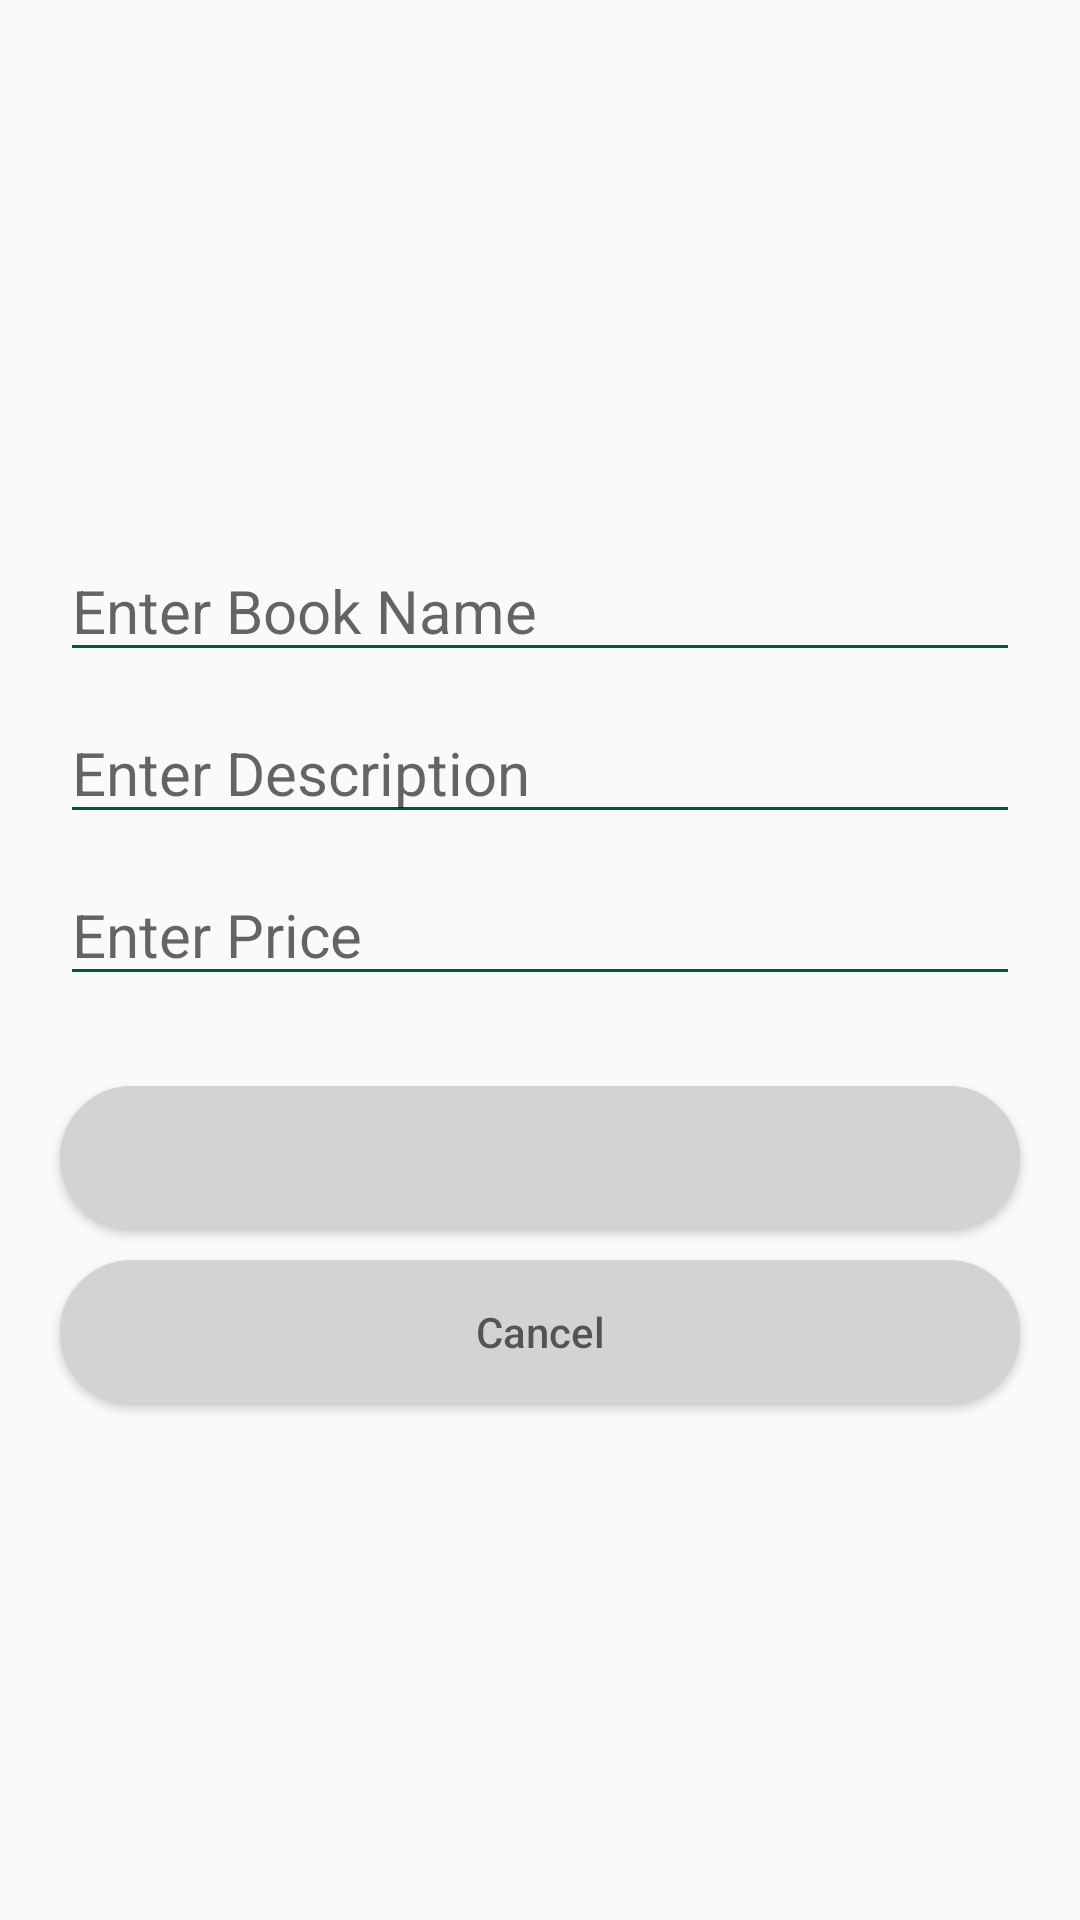

Produce the Android XML layout that renders to this screen, including the resource entries it uses.
<!-- AndroidManifest.xml: application theme AppTheme -->
<!-- res/layout/activity_upload.xml -->
<?xml version="1.0" encoding="utf-8"?>
<RelativeLayout xmlns:android="http://schemas.android.com/apk/res/android"
    xmlns:app="http://schemas.android.com/apk/res-auto"
    xmlns:tools="http://schemas.android.com/tools"
    android:layout_width="match_parent"
    android:layout_height="match_parent"
    tools:context=".UploadActivity">

    <ImageView
        android:id="@+id/image"
        android:layout_width="match_parent"
        android:layout_height="160dp"
        android:contentDescription="@string/mBook"
        android:layout_marginTop="10dp"
        app:srcCompat="@drawable/ic_image_black_24dp"
        android:layout_marginStart="20dp"
        android:scaleType="centerCrop"
        android:tooltipText="Choose Image"
        android:layout_marginEnd="20dp" />
    <EditText
        android:id="@+id/bookName"
        android:layout_width="match_parent"
        android:layout_height="wrap_content"
        android:layout_below="@+id/image"
        android:hint="Enter Book Name"
        android:textSize="20sp"
        android:layout_marginEnd="20dp"
        android:layout_marginStart="20dp"
        android:layout_marginTop="10dp"
        android:backgroundTint="@color/colorPrimaryDark"
        android:autofillHints="@string/mBook"
        android:inputType="text" />
    <EditText
        android:id="@+id/desc"
        android:layout_width="match_parent"
        android:layout_height="wrap_content"
        android:layout_below="@+id/bookName"
        android:hint="Enter Description"
        android:textSize="20sp"
        android:layout_marginEnd="20dp"
        android:layout_marginStart="20dp"
        android:layout_marginTop="10dp"
        android:backgroundTint="@color/colorPrimaryDark"
        android:autofillHints="@string/description"
        android:inputType="textMultiLine" />
    <EditText
        android:id="@+id/price"
        android:layout_width="match_parent"
        android:layout_height="wrap_content"
        android:layout_below="@+id/desc"
        android:hint="Enter Price"
        android:textSize="20sp"
        android:layout_marginEnd="20dp"
        android:layout_marginStart="20dp"
        android:layout_marginTop="10dp"
        android:backgroundTint="@color/colorPrimaryDark"
        android:autofillHints="@string/price"
        android:inputType="number" />

    <Button
        android:id="@+id/upload"
        android:layout_width="match_parent"
        android:layout_height="wrap_content"
        android:layout_below="@+id/price"
        android:background="@drawable/my_button"
        android:backgroundTint="@color/colorWhite"
        android:layout_marginTop="30dp"
        android:layout_marginStart="20dp"
        android:layout_marginEnd="20dp"
        android:textColor="@android:color/black"/>

    <Button
        android:layout_width="match_parent"
        android:layout_height="wrap_content"
        android:layout_below="@+id/upload"
        android:background="@drawable/my_button"
        android:backgroundTint="@color/colorWhite"
        android:layout_marginTop="10dp"
        android:layout_marginStart="20dp"
        android:layout_marginEnd="20dp"
        android:layout_marginBottom="20dp"
        android:hint="Cancel"
        android:textColor="@android:color/black"/>

</RelativeLayout>
<!-- resources referenced by this layout -->
<resources>
  <color name="colorPrimaryDark">#00574B</color>
  <color name="colorWhite">#D3D3D3</color>
  <!-- drawable ic_image_black_24dp (drawable) -->
  <vector android:height="24dp" android:tint="#DEFFAC"
      android:viewportHeight="24.0" android:viewportWidth="24.0"
      android:width="24dp" xmlns:android="http://schemas.android.com/apk/res/android">
      <path android:fillColor="#FF000000" android:pathData="M21,19V5c0,-1.1 -0.9,-2 -2,-2H5c-1.1,0 -2,0.9 -2,2v14c0,1.1 0.9,2 2,2h14c1.1,0 2,-0.9 2,-2zM8.5,13.5l2.5,3.01L14.5,12l4.5,6H5l3.5,-4.5z"/>
  </vector>
  <!-- drawable my_button (drawable) -->
  <?xml version="1.0" encoding="utf-8"?>
  <shape xmlns:android="http://schemas.android.com/apk/res/android"
      android:shape="rectangle" android:padding="40dp">
  
      <solid android:color="@color/colorPrimaryDark"/>
      <corners android:radius="60dp"/>
      <stroke android:width="1dip" android:color="#5e7974" />
  
  </shape>
  <string name="description">Description</string>
  <string name="mBook">Books</string>
  <string name="price">Price</string>
  <style name="AppTheme" parent="Theme.AppCompat.Light.NoActionBar">
          
          <item name="colorPrimary">@color/colorPrimary</item>
          <item name="colorPrimaryDark">@color/colorPrimaryDark</item>
          <item name="colorAccent">@color/quantum_black_hint_text</item>
      </style>
  <color name="colorPrimary">#008577</color>
</resources>
